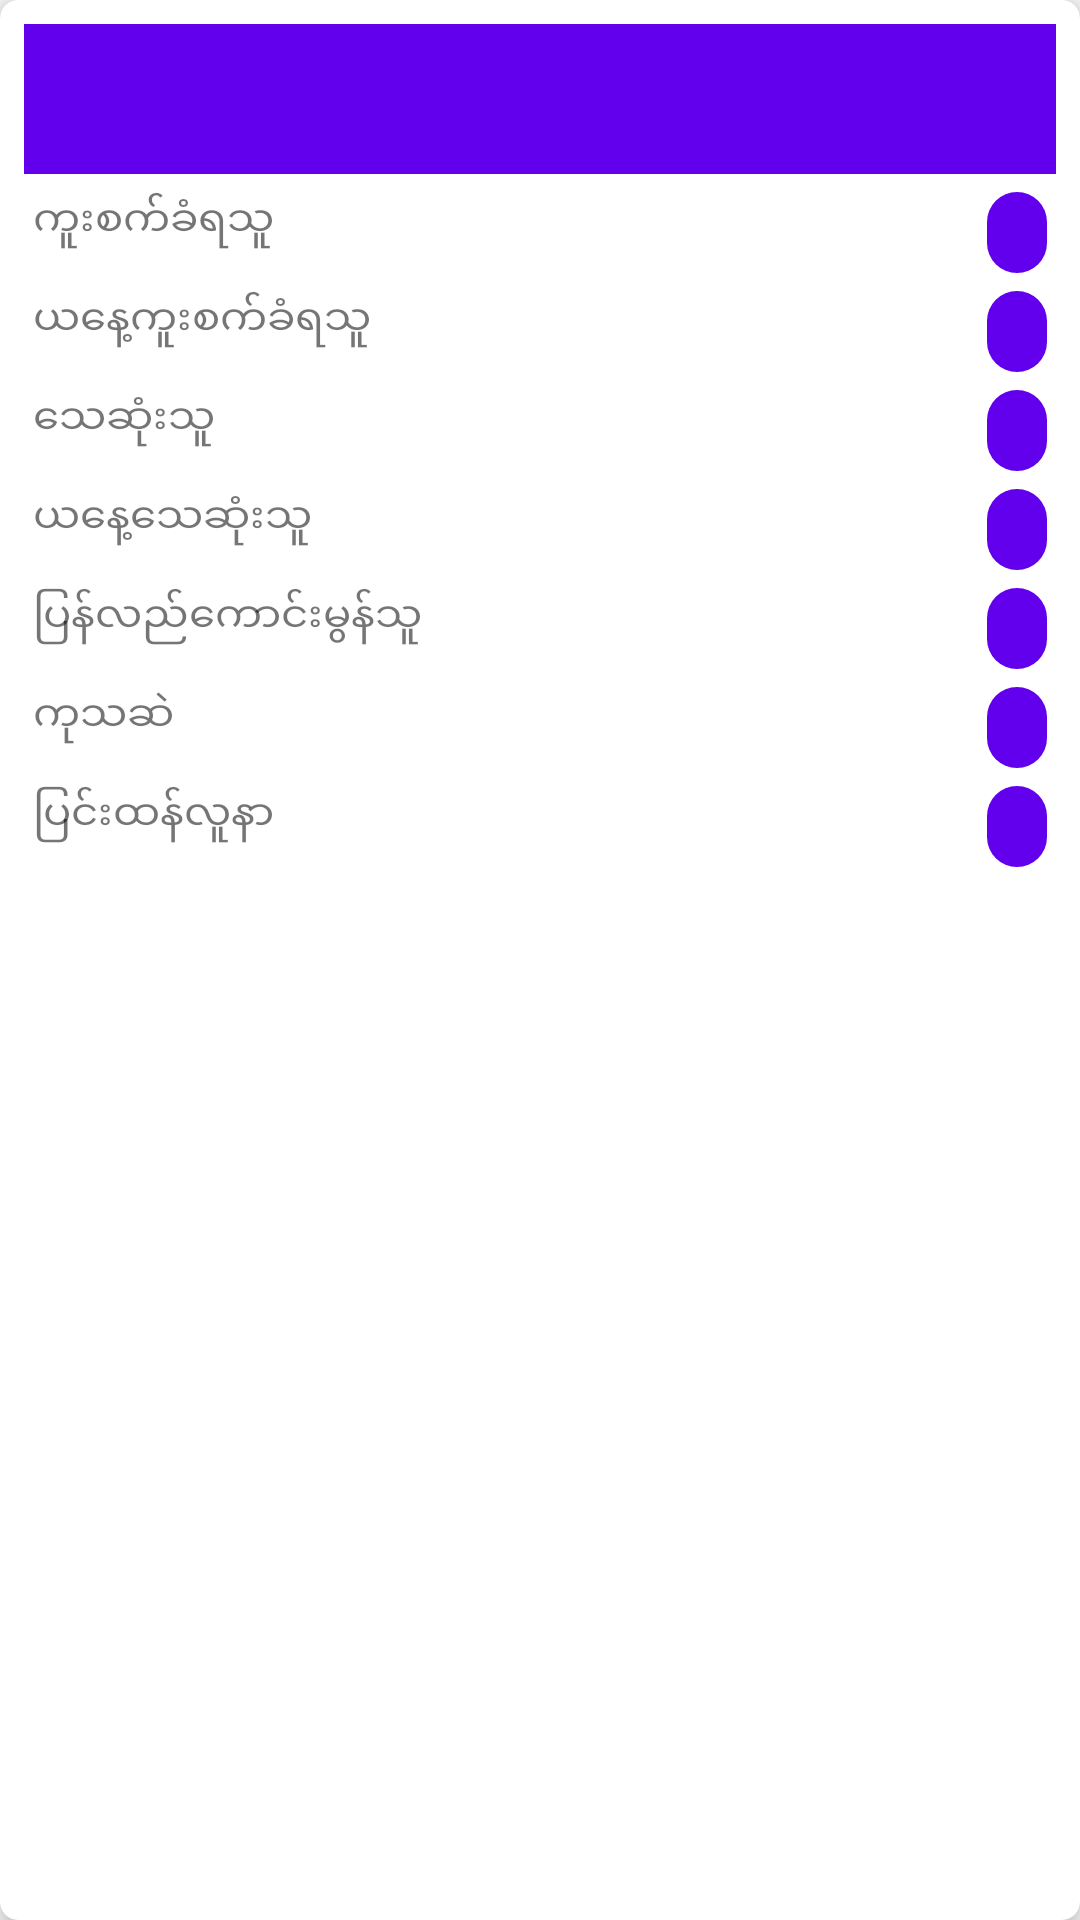

This screen was rendered from an Android layout file. Write that file and the resources it references.
<!-- AndroidManifest.xml: application theme AppTheme -->
<!-- res/layout/country_item.xml -->
<?xml version="1.0" encoding="utf-8"?>
<androidx.cardview.widget.CardView xmlns:android="http://schemas.android.com/apk/res/android"
    android:layout_width="match_parent"
    xmlns:app="http://schemas.android.com/apk/res-auto"
    app:cardCornerRadius="6dp"
    android:layout_margin="8dp"
    app:cardElevation="6dp"
    android:layout_height="wrap_content">

    <LinearLayout
        android:padding="8dp"
        android:gravity="center_horizontal"
        android:orientation="vertical"
        android:layout_width="match_parent"
        android:layout_height="match_parent">

    <TextView
        android:layout_marginBottom="3dp"
        android:textColor="@android:color/background_light"
        android:background="@color/colorPrimary"
        android:textAppearance="@style/TextAppearance.AppCompat.Title"
        android:gravity="center"
        android:id="@+id/tvCountry"
        android:layout_width="match_parent"
        android:layout_height="50dp"/>

        <RelativeLayout
            android:padding="3dp"
            android:layout_width="match_parent"
            android:layout_height="wrap_content">

            <TextView
                android:text="@string/affects"
                android:layout_width="wrap_content"
                android:layout_height="wrap_content"/>

            <TextView
                android:textColor="@android:color/background_light"
                android:id="@+id/tvCases"
                android:gravity="center"
                android:background="@drawable/count_bg"
                android:layout_alignParentRight="true"
                android:layout_width="wrap_content"
                android:layout_height="wrap_content"/>

        </RelativeLayout>

        <RelativeLayout
            android:gravity="center"
            android:padding="3dp"
            android:layout_width="match_parent"
            android:layout_height="wrap_content">

            <TextView
                android:text="@string/today_affects"
                android:layout_width="wrap_content"
                android:layout_height="wrap_content"/>

            <TextView
                android:textColor="@android:color/background_light"
                android:id="@+id/tvTodayCases"
                android:gravity="center"
                android:background="@drawable/count_bg"
                android:layout_alignParentRight="true"
                android:layout_width="wrap_content"
                android:layout_height="wrap_content"/>

        </RelativeLayout>

        <RelativeLayout
            android:gravity="center"
            android:padding="3dp"
            android:layout_width="match_parent"
            android:layout_height="wrap_content">

            <TextView
                android:text="@string/deaths"
                android:layout_width="wrap_content"
                android:layout_height="wrap_content"/>

            <TextView
                android:textColor="@android:color/background_light"
                android:id="@+id/tvDeath"
                android:gravity="center"
                android:background="@drawable/count_bg"
                android:layout_alignParentRight="true"
                android:layout_width="wrap_content"
                android:layout_height="wrap_content"/>

        </RelativeLayout>

        <RelativeLayout
            android:gravity="center"
            android:padding="3dp"
            android:layout_width="match_parent"
            android:layout_height="wrap_content">

            <TextView
                android:text="@string/today_deaths"
                android:layout_width="wrap_content"
                android:layout_height="wrap_content"/>

            <TextView
                android:textColor="@android:color/background_light"
                android:id="@+id/tvTodayDeaths"
                android:gravity="center"
                android:background="@drawable/count_bg"
                android:layout_alignParentRight="true"
                android:layout_width="wrap_content"
                android:layout_height="wrap_content"/>

        </RelativeLayout>

        <RelativeLayout
            android:gravity="center"
            android:padding="3dp"
            android:layout_width="match_parent"
            android:layout_height="wrap_content">

            <TextView
                android:text="@string/recovered"
                android:layout_width="wrap_content"
                android:layout_height="wrap_content"/>

            <TextView
                android:textColor="@android:color/background_light"
                android:id="@+id/tvRecovered"
                android:gravity="center"
                android:background="@drawable/count_bg"
                android:layout_alignParentRight="true"
                android:layout_width="wrap_content"
                android:layout_height="wrap_content"/>

        </RelativeLayout>


        <RelativeLayout
            android:gravity="center"
            android:padding="3dp"
            android:layout_width="match_parent"
            android:layout_height="wrap_content">

            <TextView
                android:text="@string/active"
                android:layout_width="wrap_content"
                android:layout_height="wrap_content"/>

            <TextView
                android:textColor="@android:color/background_light"
                android:id="@+id/tvActive"
                android:gravity="center"
                android:background="@drawable/count_bg"
                android:layout_alignParentRight="true"
                android:layout_width="wrap_content"
                android:layout_height="wrap_content"/>

        </RelativeLayout>

        <RelativeLayout
            android:gravity="center"
            android:padding="3dp"
            android:layout_width="match_parent"
            android:layout_height="wrap_content">

            <TextView
                android:text="@string/critical"
                android:layout_width="wrap_content"
                android:layout_height="wrap_content"/>

            <TextView
                android:textColor="@android:color/background_light"
                android:id="@+id/tvCritical"
                android:gravity="center"
                android:background="@drawable/count_bg"
                android:layout_alignParentRight="true"
                android:layout_width="wrap_content"
                android:layout_height="wrap_content"/>

        </RelativeLayout>

    </LinearLayout>

</androidx.cardview.widget.CardView>
<!-- resources referenced by this layout -->
<resources>
  <!-- drawable count_bg (drawable) -->
  <?xml version="1.0" encoding="utf-8"?>
  <shape xmlns:android="http://schemas.android.com/apk/res/android"
      android:shape="rectangle">
      <solid android:color="@color/colorPrimary"/>
      <corners android:radius="50dp"/>
  
      <padding android:left="10dp" android:top="5dp"
          android:right="10dp" android:bottom="3dp" />
  
  </shape>
  <string name="active">ကုသဆဲ</string>
  <string name="affects">ကူးစက်ခံရသူ</string>
  <string name="critical">ပြင်းထန်လူနာ</string>
  <string name="deaths">သေဆုံးသူ</string>
  <string name="recovered">ပြန်လည်ကောင်းမွန်သူ</string>
  <string name="today_affects">ယနေ့ကူးစက်ခံရသူ</string>
  <string name="today_deaths">ယနေ့သေဆုံးသူ</string>
  <style name="AppTheme" parent="Theme.AppCompat.Light.DarkActionBar">
          
          <item name="colorPrimary">@color/colorPrimary</item>
          <item name="colorPrimaryDark">@color/colorPrimaryDark</item>
          <item name="colorAccent">@color/colorAccent</item>
      </style>
  <!-- not gathered from this repository: default colours our renderer supplied (Android Studio template values) -->
  <color name="colorPrimary">#FF6200EE</color>
  <color name="colorPrimaryDark">#FF3700B3</color>
  <color name="colorAccent">#FF03DAC5</color>
</resources>
